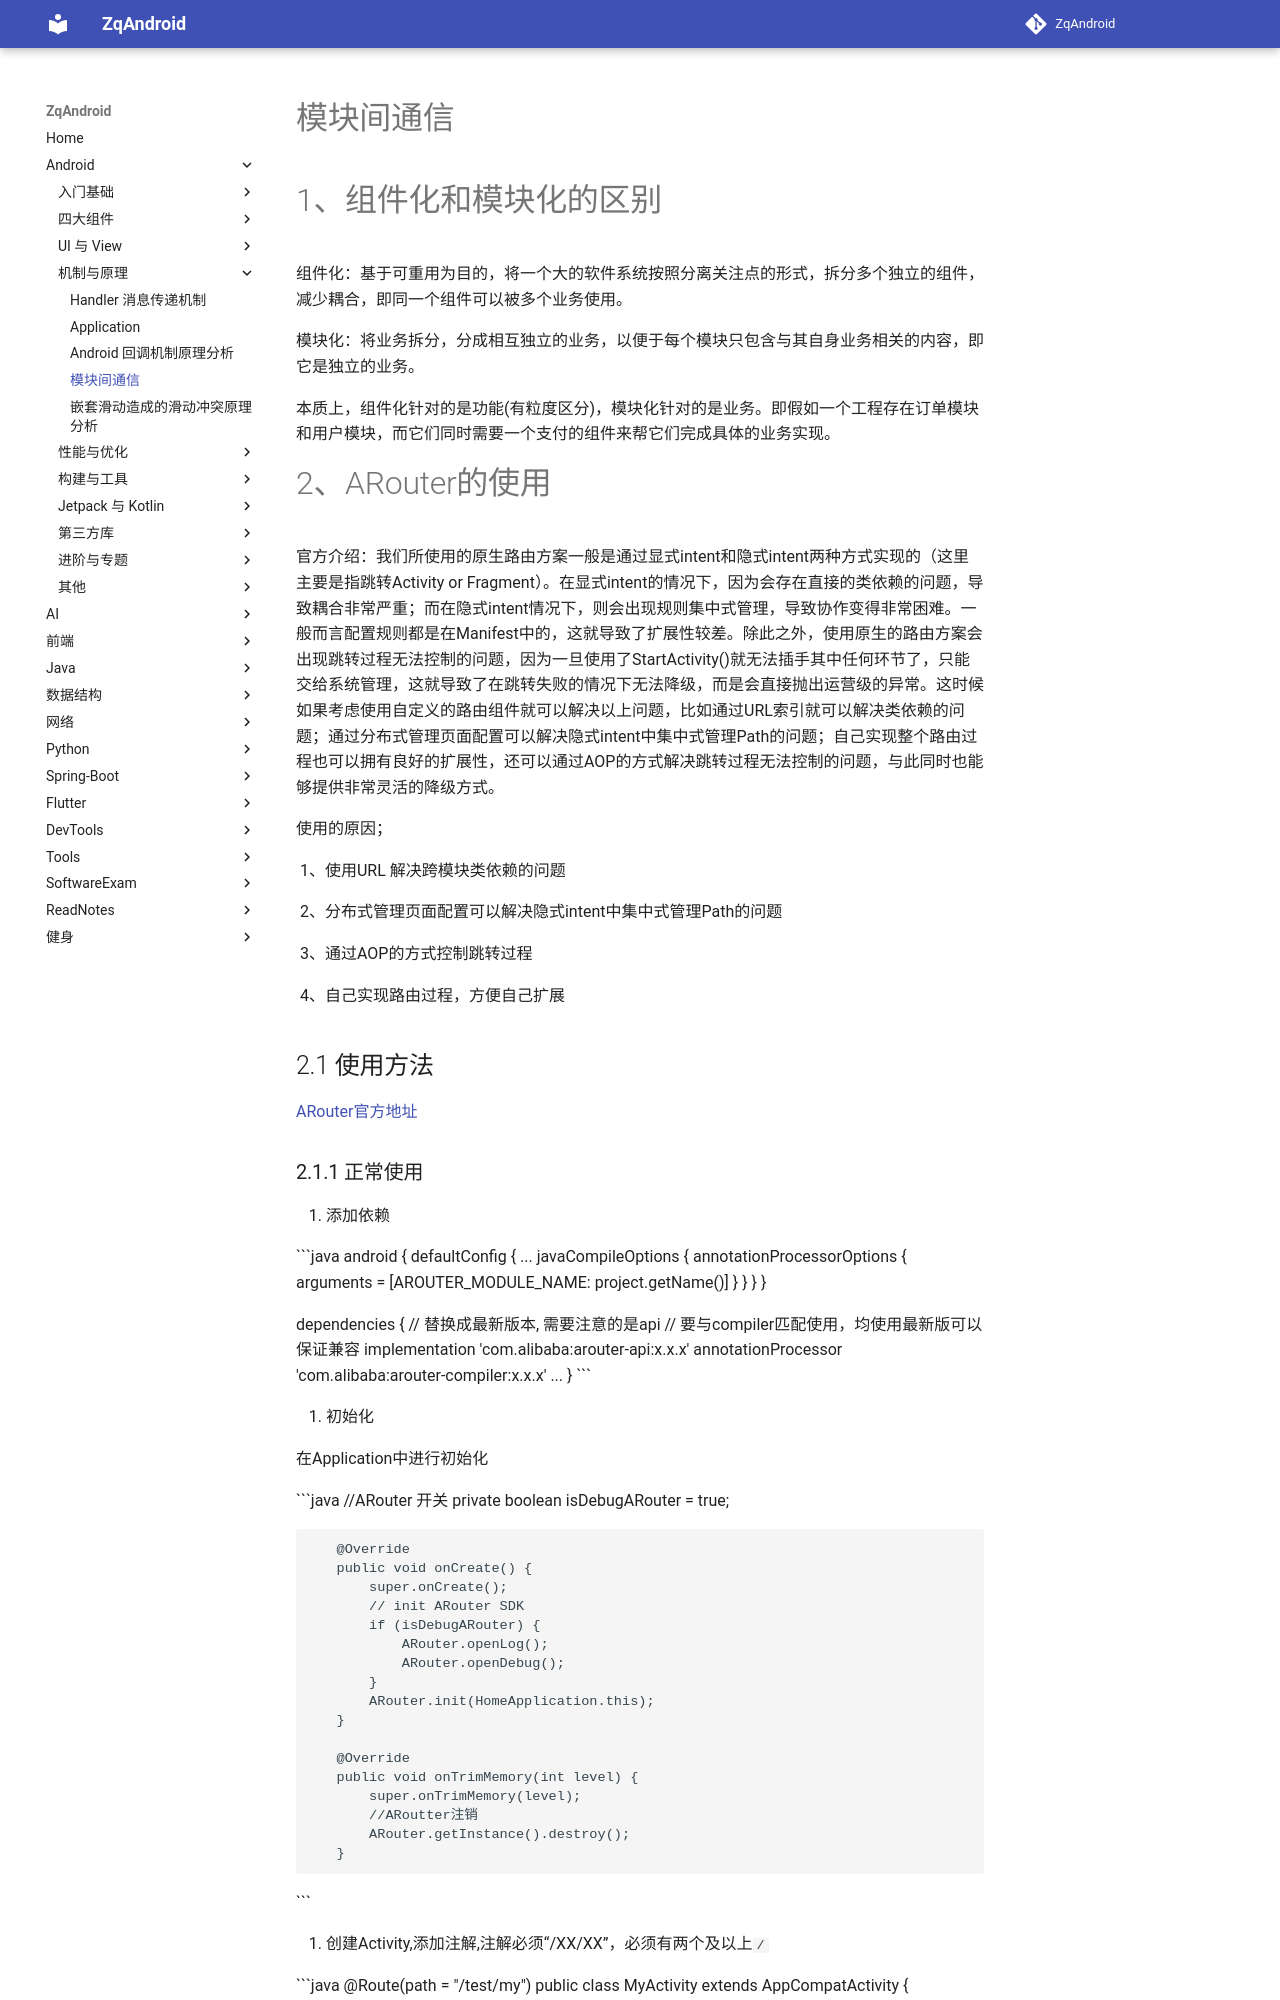

repository: zqLrr/ZqAndroid · page: Android/模块间通信/index.html · generator: mkdocs

# 模块间通信

# 1、组件化和模块化的区别

组件化：基于可重用为目的，将一个大的软件系统按照分离关注点的形式，拆分多个独立的组件，减少耦合，即同一个组件可以被多个业务使用。

模块化：将业务拆分，分成相互独立的业务，以便于每个模块只包含与其自身业务相关的内容，即它是独立的业务。

本质上，组件化针对的是功能(有粒度区分)，模块化针对的是业务。即假如一个工程存在订单模块和用户模块，而它们同时需要一个支付的组件来帮它们完成具体的业务实现。

# 2、ARouter的使用

官方介绍：我们所使用的原生路由方案一般是通过显式intent和隐式intent两种方式实现的（这里主要是指跳转Activity or Fragment）。在显式intent的情况下，因为会存在直接的类依赖的问题，导致耦合非常严重；而在隐式intent情况下，则会出现规则集中式管理，导致协作变得非常困难。一般而言配置规则都是在Manifest中的，这就导致了扩展性较差。除此之外，使用原生的路由方案会出现跳转过程无法控制的问题，因为一旦使用了StartActivity()就无法插手其中任何环节了，只能交给系统管理，这就导致了在跳转失败的情况下无法降级，而是会直接抛出运营级的异常。这时候如果考虑使用自定义的路由组件就可以解决以上问题，比如通过URL索引就可以解决类依赖的问题；通过分布式管理页面配置可以解决隐式intent中集中式管理Path的问题；自己实现整个路由过程也可以拥有良好的扩展性，还可以通过AOP的方式解决跳转过程无法控制的问题，与此同时也能够提供非常灵活的降级方式。

使用的原因；

        1、使用URL 解决跨模块类依赖的问题

		2、分布式管理页面配置可以解决隐式intent中集中式管理Path的问题

       3、通过AOP的方式控制跳转过程

       4、自己实现路由过程，方便自己扩展

## 2.1 使用方法

[ARouter官方地址](https://github.com/alibaba/ARouter)

### 2.1.1 正常使用

1. 添加依赖

   ```java
   android {
       defaultConfig {
           ...
           javaCompileOptions {
               annotationProcessorOptions {
                   arguments = [AROUTER_MODULE_NAME: project.getName()]
               }
           }
       }
   }
   
   dependencies {
       // 替换成最新版本, 需要注意的是api
       // 要与compiler匹配使用，均使用最新版可以保证兼容
       implementation 'com.alibaba:arouter-api:x.x.x'
       annotationProcessor 'com.alibaba:arouter-compiler:x.x.x'
       ...
   }
   ```

2. 初始化

   在Application中进行初始化

   ```java
    //ARouter 开关
       private boolean isDebugARouter = true;
   
       @Override
       public void onCreate() {
           super.onCreate();
           // init ARouter SDK
           if (isDebugARouter) {
               ARouter.openLog();
               ARouter.openDebug();
           }
           ARouter.init(HomeApplication.this);
       }
   
       @Override
       public void onTrimMemory(int level) {
           super.onTrimMemory(level);
           //ARoutter注销
           ARouter.getInstance().destroy();
       }
   ```

3. 创建Activity,添加注解,注解必须“/XX/XX”，必须有两个及以上`/`

   ```java
   @Route(path = "/test/my")
   public class MyActivity extends AppCompatActivity {
   
   }
   ```

4. 添加注入

   ```java
   //注入后，可以使用Autowired注解
   ARouter.getInstance().inject(this);
   ```


4. 跳转

```java
//无参数跳转
ARouter.getInstance().build("/test/my").navigation();

//有参数跳转
ARouter.getInstance().build("/test/my")
                .withString("name","android")
                .withInt("age",3)
                .navigation();
//自定义group跳转
@Route(path = "/module/2", group = "m2")
 ARouter.getInstance().build("/module/2", "m2").navigation();
```
